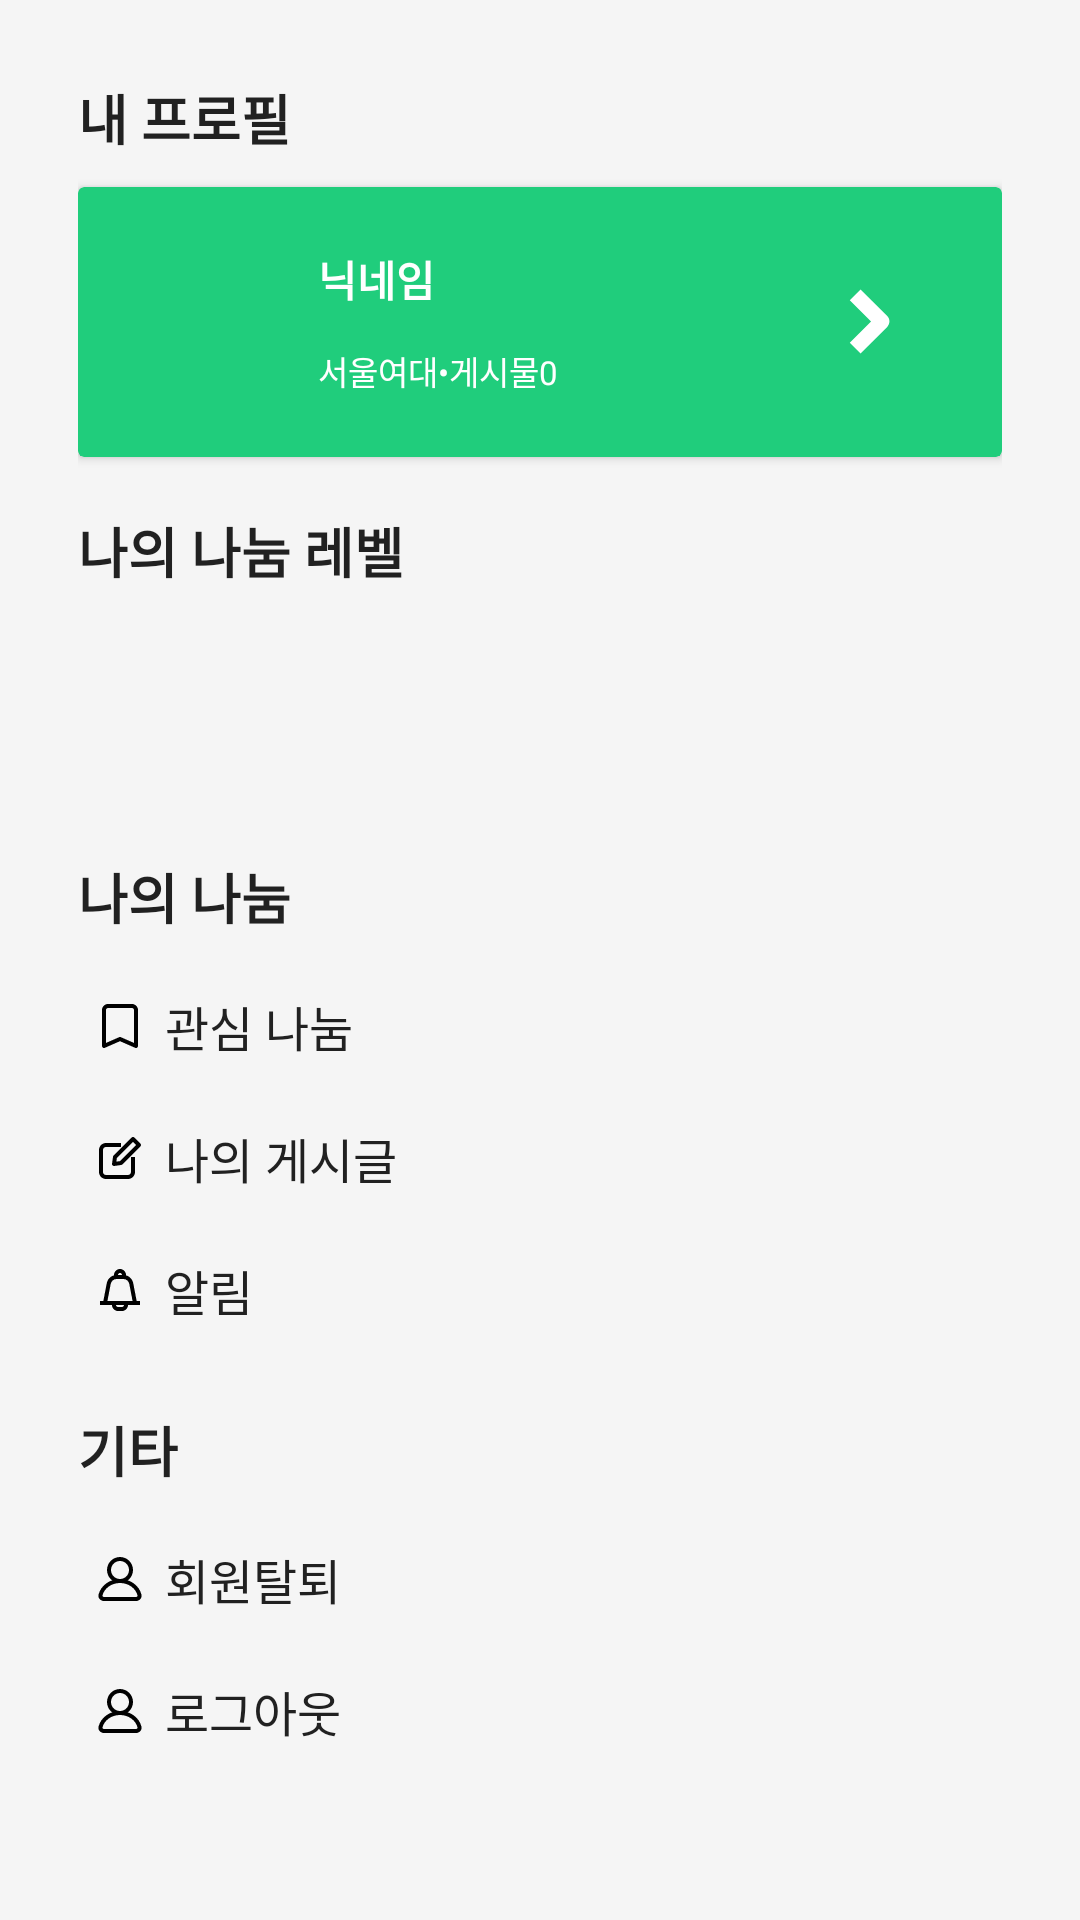

This screen was rendered from an Android layout file. Write that file and the resources it references.
<!-- AndroidManifest.xml: application theme Theme.JubJub -->
<!-- res/layout/fragment_my_page.xml -->
<?xml version="1.0" encoding="utf-8"?>
<ScrollView xmlns:android="http://schemas.android.com/apk/res/android"
    xmlns:app="http://schemas.android.com/apk/res-auto"
    xmlns:tools="http://schemas.android.com/tools"
    android:layout_width="match_parent"
    android:layout_height="match_parent"
    android:background="#F5F5F5"
    android:fillViewport="true"
    tools:context=".ui.mypage.MyPageFragment">

    <LinearLayout
        android:layout_width="match_parent"
        android:layout_height="wrap_content"
        android:backgroundTint="@android:color/transparent"
        android:orientation="vertical"
        android:padding="0dp">

        <LinearLayout
            android:layout_width="match_parent"
            android:layout_height="wrap_content"
            android:orientation="vertical"
            android:padding="26dp">

            

            <TextView
                android:layout_width="wrap_content"
                android:layout_height="wrap_content"
                android:layout_marginBottom="10dp"
                android:text="@string/my_profile"
                android:textColor="#212121"
                android:textSize="18sp"
                android:textStyle="bold" />

            
            <androidx.cardview.widget.CardView
                android:layout_width="match_parent"
                android:layout_height="90dp"
                android:layout_marginBottom="18dp"
                android:backgroundTint="@color/main"
                android:elevation="0dp"
                android:radius="10dp">

                <RelativeLayout
                    android:layout_width="match_parent"
                    android:layout_height="match_parent"
                    android:padding="14dp">

                    
                    <com.google.android.material.imageview.ShapeableImageView
                        android:id="@+id/iv_profile"
                        android:layout_width="54dp"
                        android:layout_height="54dp"
                        android:layout_centerVertical="true"
                        android:contentDescription="@string/cd_profile"
                        android:scaleType="centerCrop"
                        android:src="@android:drawable/sym_def_app_icon"
                        app:shapeAppearanceOverlay="@style/ShapeAppearanceOverlay.App.Circle" />

                    
                    <LinearLayout
                        android:layout_width="wrap_content"
                        android:layout_height="wrap_content"
                        android:layout_centerVertical="true"
                        android:layout_marginStart="12dp"
                        android:layout_toEndOf="@id/iv_profile"
                        android:orientation="vertical">

                        <TextView
                            android:id="@+id/tv_nickname"
                            android:layout_width="wrap_content"
                            android:layout_height="wrap_content"
                            android:layout_marginBottom="10dp"
                            android:text="@string/nickname_placeholder"
                            android:textColor="@color/white"
                            android:textSize="14sp"
                            android:textStyle="bold" />

                        <TextView
                            android:id="@+id/tv_profile"
                            android:layout_width="wrap_content"
                            android:layout_height="wrap_content"
                            android:layout_marginTop="2dp"
                            android:text="@string/profile_summary_placeholder"
                            android:textColor="@color/white"
                            android:textSize="11sp" />
                    </LinearLayout>

                    
                    <ImageView
                        android:id="@+id/iv_go_to_profile"
                        android:layout_width="wrap_content"
                        android:layout_height="wrap_content"
                        android:layout_alignParentEnd="true"
                        android:layout_centerVertical="true"
                        android:contentDescription="@null"
                        android:src="@drawable/ic_mypage_profile_chevron_right"
                        android:clickable="true"
                        android:focusable="true"
                        />
                </RelativeLayout>
            </androidx.cardview.widget.CardView>

            
            <TextView
                android:layout_width="wrap_content"
                android:layout_height="wrap_content"
                android:layout_marginBottom="18dp"
                android:text="@string/my_share_level"
                android:textColor="#212121"
                android:textSize="18sp"
                android:textStyle="bold" />

            <LinearLayout
                android:layout_width="match_parent"
                android:layout_height="wrap_content"
                android:layout_marginBottom="18dp"
                android:orientation="vertical">

                <ImageView
                    android:id="@+id/iv_level_bar"
                    android:layout_width="match_parent"
                    android:layout_height="53dp"
                    android:contentDescription="@null"
                    tools:src="@drawable/ic_level_bar_2" />

            </LinearLayout>

            
            <TextView
                android:layout_width="wrap_content"
                android:layout_height="wrap_content"
                android:layout_marginBottom="8dp"
                android:text="@string/my_share"
                android:textColor="#212121"
                android:textSize="18sp"
                android:textStyle="bold" />

            
            <LinearLayout
                android:layout_width="match_parent"
                android:layout_height="wrap_content"
                android:layout_marginBottom="18dp"
                android:orientation="vertical">

                
                <androidx.appcompat.widget.AppCompatTextView
                    android:id="@+id/tv_item_liked"
                    android:layout_width="match_parent"
                    android:layout_height="44dp"
                    android:clickable="true"
                    android:focusable="true"
                    android:foreground="?attr/selectableItemBackground"
                    android:gravity="center_vertical"
                    android:paddingStart="6dp"
                    android:paddingEnd="6dp"
                    app:drawableStartCompat="@drawable/ic_bookmark"
                    android:drawablePadding="7dp"
                    android:text="@string/liked_share"
                    android:textColor="#212121"
                    android:textSize="16sp" />

                
                <androidx.appcompat.widget.AppCompatTextView
                    android:id="@+id/tv_item_my_posts"
                    android:layout_width="match_parent"
                    android:layout_height="44dp"
                    android:clickable="true"
                    android:focusable="true"
                    android:foreground="?attr/selectableItemBackground"
                    android:gravity="center_vertical"
                    android:paddingStart="6dp"
                    android:paddingEnd="6dp"
                    app:drawableStartCompat="@drawable/ic_my_post"
                    android:drawablePadding="7dp"
                    android:text="@string/my_posts"
                    android:textColor="#212121"
                    android:textSize="16sp" />

                
                <androidx.appcompat.widget.AppCompatTextView
                    android:id="@+id/tv_item_alarm"
                    android:layout_width="match_parent"
                    android:layout_height="44dp"
                    android:clickable="true"
                    android:focusable="true"
                    android:foreground="?attr/selectableItemBackground"
                    android:gravity="center_vertical"
                    android:paddingStart="6dp"
                    android:paddingEnd="6dp"
                    app:drawableStartCompat="@drawable/ic_mypage_alarm"
                    android:drawablePadding="7dp"
                    android:text="@string/alarm"
                    android:textColor="#212121"
                    android:textSize="16sp" />
            </LinearLayout>

            
            <TextView
                android:layout_width="wrap_content"
                android:layout_height="wrap_content"
                android:layout_marginBottom="8dp"
                android:text="@string/etc"
                android:textColor="#212121"
                android:textSize="18sp"
                android:textStyle="bold" />

            <LinearLayout
                android:layout_width="match_parent"
                android:layout_height="wrap_content"
                android:orientation="vertical">

                
                <androidx.appcompat.widget.AppCompatTextView
                    android:id="@+id/tv_item_withdraw"
                    android:layout_width="match_parent"
                    android:layout_height="44dp"
                    android:clickable="true"
                    android:focusable="true"
                    android:foreground="?attr/selectableItemBackground"
                    android:gravity="center_vertical"
                    android:paddingStart="6dp"
                    android:paddingEnd="6dp"
                    app:drawableStartCompat="@drawable/ic_mypage_person"
                    android:drawablePadding="7dp"
                    android:text="@string/withdraw"
                    android:textColor="#212121"
                    android:textSize="16sp" />

                
                <androidx.appcompat.widget.AppCompatTextView
                    android:id="@+id/tv_item_logout"
                    android:layout_width="match_parent"
                    android:layout_height="44dp"
                    android:clickable="true"
                    android:focusable="true"
                    android:foreground="?attr/selectableItemBackground"
                    android:gravity="center_vertical"
                    android:paddingStart="6dp"
                    android:paddingEnd="6dp"
                    app:drawableStartCompat="@drawable/ic_mypage_person"
                    android:drawablePadding="7dp"
                    android:text="@string/logout"
                    android:textColor="#212121"
                    android:textSize="16sp" />
            </LinearLayout>

        </LinearLayout>

        
        <View
            android:layout_width="match_parent"
            android:layout_height="18dp" />

        


    </LinearLayout>
</ScrollView>
<!-- resources referenced by this layout -->
<resources>
  <color name="main">#20CD7C</color>
  <color name="white">#FFFFFFFF</color>
  <!-- drawable ic_bookmark (drawable) -->
  <vector xmlns:android="http://schemas.android.com/apk/res/android"
      android:width="16dp"
      android:height="16dp"
      android:viewportWidth="16"
      android:viewportHeight="16">
    <path
        android:pathData="M2,2.667C2,1.562 2.895,0.667 4,0.667H12C13.105,0.667 14,1.562 14,2.667V14.667C14,14.892 13.887,15.101 13.698,15.225C13.51,15.348 13.272,15.368 13.066,15.277L8,13.061L2.934,15.277C2.728,15.368 2.49,15.348 2.302,15.225C2.113,15.101 2,14.892 2,14.667V2.667ZM4,2C3.632,2 3.333,2.298 3.333,2.667V13.647L7.733,11.723C7.903,11.648 8.097,11.648 8.267,11.723L12.667,13.647V2.667C12.667,2.298 12.368,2 12,2H4Z"
        android:fillColor="#000000"
        android:fillType="evenOdd"/>
  </vector>
  <!-- drawable ic_my_post (drawable) -->
  <vector xmlns:android="http://schemas.android.com/apk/res/android"
      android:width="16dp"
      android:height="16dp"
      android:viewportWidth="16"
      android:viewportHeight="16">
    <path
        android:pathData="M11.862,1.195C12.122,0.935 12.544,0.935 12.805,1.195L14.805,3.195C15.065,3.456 15.065,3.878 14.805,4.138L8.805,10.138C8.703,10.24 8.57,10.306 8.428,10.327L6.094,10.66C5.887,10.69 5.677,10.62 5.529,10.471C5.38,10.323 5.31,10.113 5.34,9.906L5.673,7.572C5.694,7.43 5.76,7.297 5.862,7.195L11.862,1.195ZM6.962,7.981L6.786,9.214L8.019,9.038L13.391,3.667L12.333,2.609L6.962,7.981Z"
        android:fillColor="#000000"
        android:fillType="evenOdd"/>
    <path
        android:pathData="M3.333,4.333C2.781,4.333 2.333,4.781 2.333,5.333V12.667C2.333,13.219 2.781,13.667 3.333,13.667H10.667C11.219,13.667 11.667,13.219 11.667,12.667V7.667H13V12.667C13,13.955 11.955,15 10.667,15H3.333C2.045,15 1,13.955 1,12.667V5.333C1,4.045 2.045,3 3.333,3H8.333V4.333H3.333Z"
        android:fillColor="#000000"
        android:fillType="evenOdd"/>
  </vector>
  <!-- drawable ic_mypage_profile_chevron_right (drawable) -->
  <vector xmlns:android="http://schemas.android.com/apk/res/android"
      android:width="61dp"
      android:height="61dp"
      android:viewportWidth="61"
      android:viewportHeight="61">
    <path
        android:pathData="M31.354,30.5L24.255,23.401L27.849,19.807L36.745,28.703C37.738,29.695 37.738,31.305 36.745,32.297L27.849,41.193L24.255,37.599L31.354,30.5Z"
        android:fillColor="#ffffff"
        android:fillType="evenOdd"/>
  </vector>
  <string name="alarm">알림</string>
  <string name="cd_profile">프로필</string>
  <string name="etc">기타</string>
  <string name="liked_share">관심 나눔</string>
  <string name="logout">로그아웃</string>
  <string name="my_posts">나의 게시글</string>
  <string name="my_profile">내 프로필</string>
  <string name="my_share">나의 나눔</string>
  <string name="my_share_level">나의 나눔 레벨</string>
  <string name="nickname_placeholder">닉네임</string>
  <string name="profile_summary_placeholder">서울여대•게시물0</string>
  <string name="withdraw">회원탈퇴</string>
  <style name="ShapeAppearanceOverlay.App.Circle">
          <item name="cornerFamily">rounded</item>
          <item name="cornerSize">50%</item>
      </style>
  <style name="Theme.JubJub" parent="Base.Theme.JubJub" />
  <style name="Base.Theme.JubJub" parent="Theme.Material3.DayNight.NoActionBar">
          
          
          <item name="android:windowBackground">@android:color/white</item>
      </style>
</resources>
